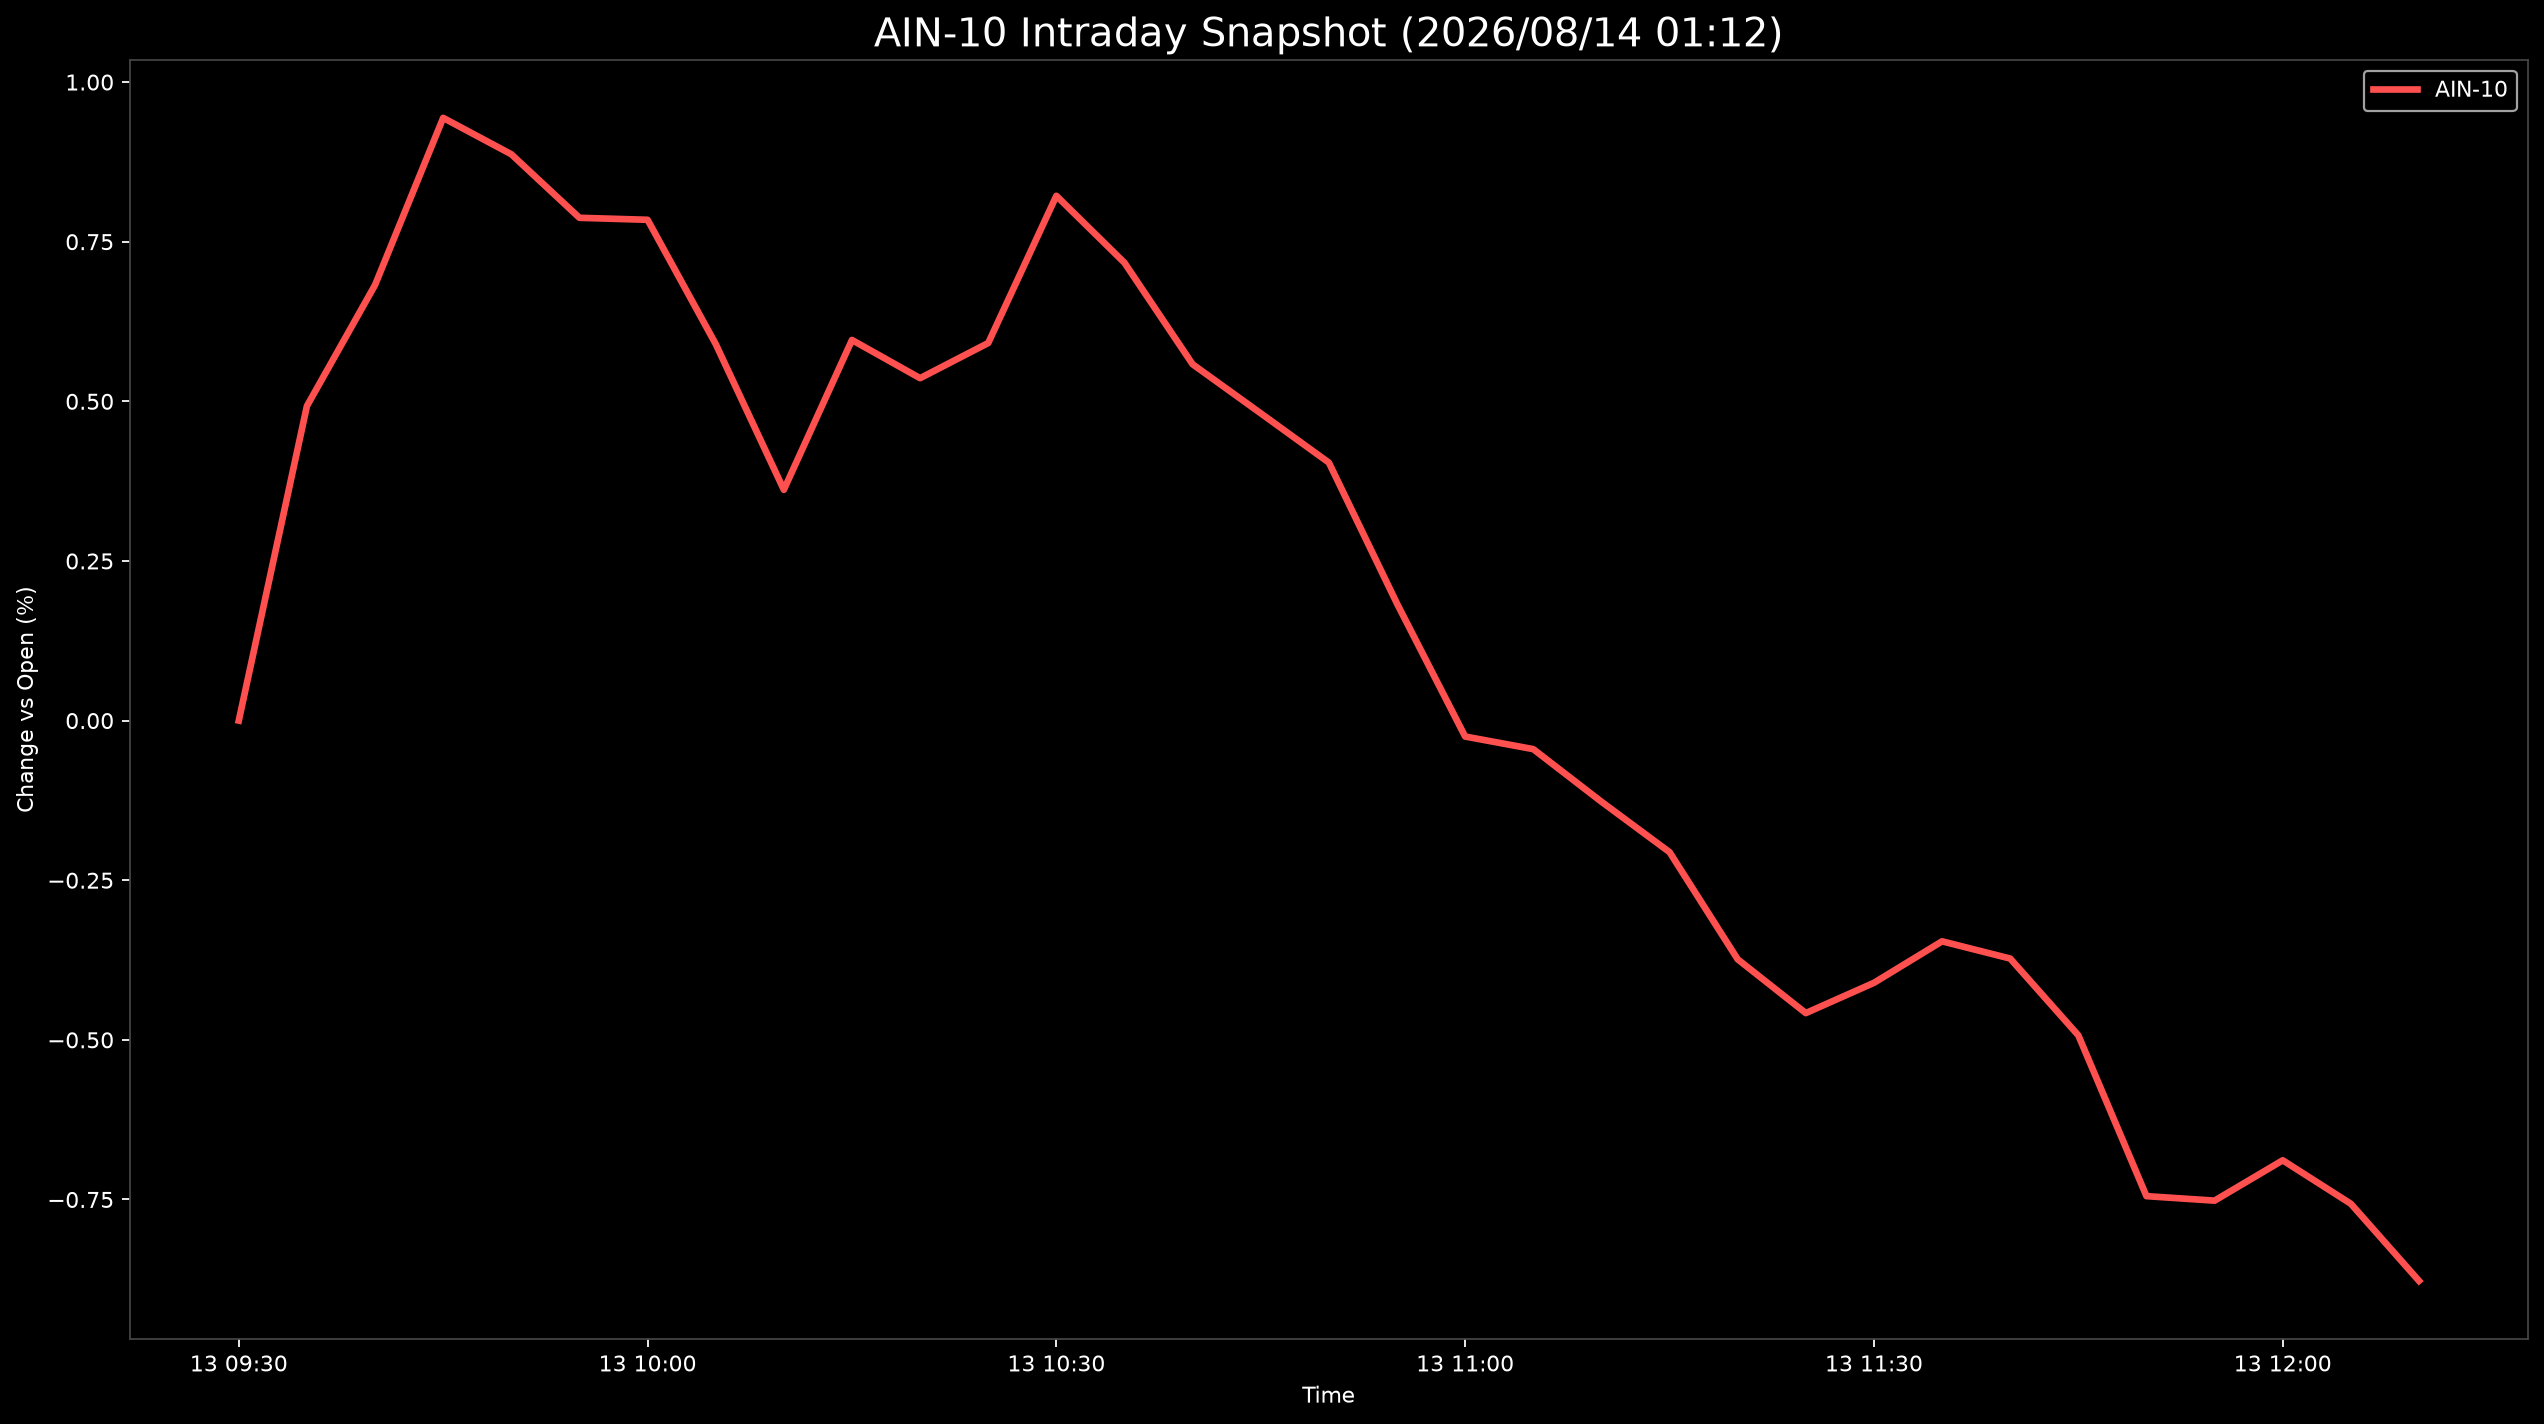

Data behind this chart, as committed beside it:
Datetime, AIN-10
2026-08-13 09:30:00, 0.0
2026-08-13 09:35:00, 0.4927
2026-08-13 09:40:00, 0.6822
2026-08-13 09:45:00, 0.9439
2026-08-13 09:50:00, 0.8869
2026-08-13 09:55:00, 0.7874
2026-08-13 10:00:00, 0.7843
2026-08-13 10:05:00, 0.5897
2026-08-13 10:10:00, 0.3615
2026-08-13 10:15:00, 0.5961
2026-08-13 10:20:00, 0.5363
2026-08-13 10:25:00, 0.5913
2026-08-13 10:30:00, 0.8219
2026-08-13 10:35:00, 0.717
2026-08-13 10:40:00, 0.558
2026-08-13 10:45:00, 0.4812
2026-08-13 10:50:00, 0.404
2026-08-13 10:55:00, 0.1832
2026-08-13 11:00:00, -0.02496
2026-08-13 11:05:00, -0.04471
2026-08-13 11:10:00, -0.127
2026-08-13 11:15:00, -0.206
2026-08-13 11:20:00, -0.3738
2026-08-13 11:25:00, -0.4581
2026-08-13 11:30:00, -0.4107
2026-08-13 11:35:00, -0.3457
2026-08-13 11:40:00, -0.3727
2026-08-13 11:45:00, -0.4929
2026-08-13 11:50:00, -0.7448
2026-08-13 11:55:00, -0.7518
2026-08-13 12:00:00, -0.6886
2026-08-13 12:05:00, -0.7567
2026-08-13 12:10:00, -0.8774
